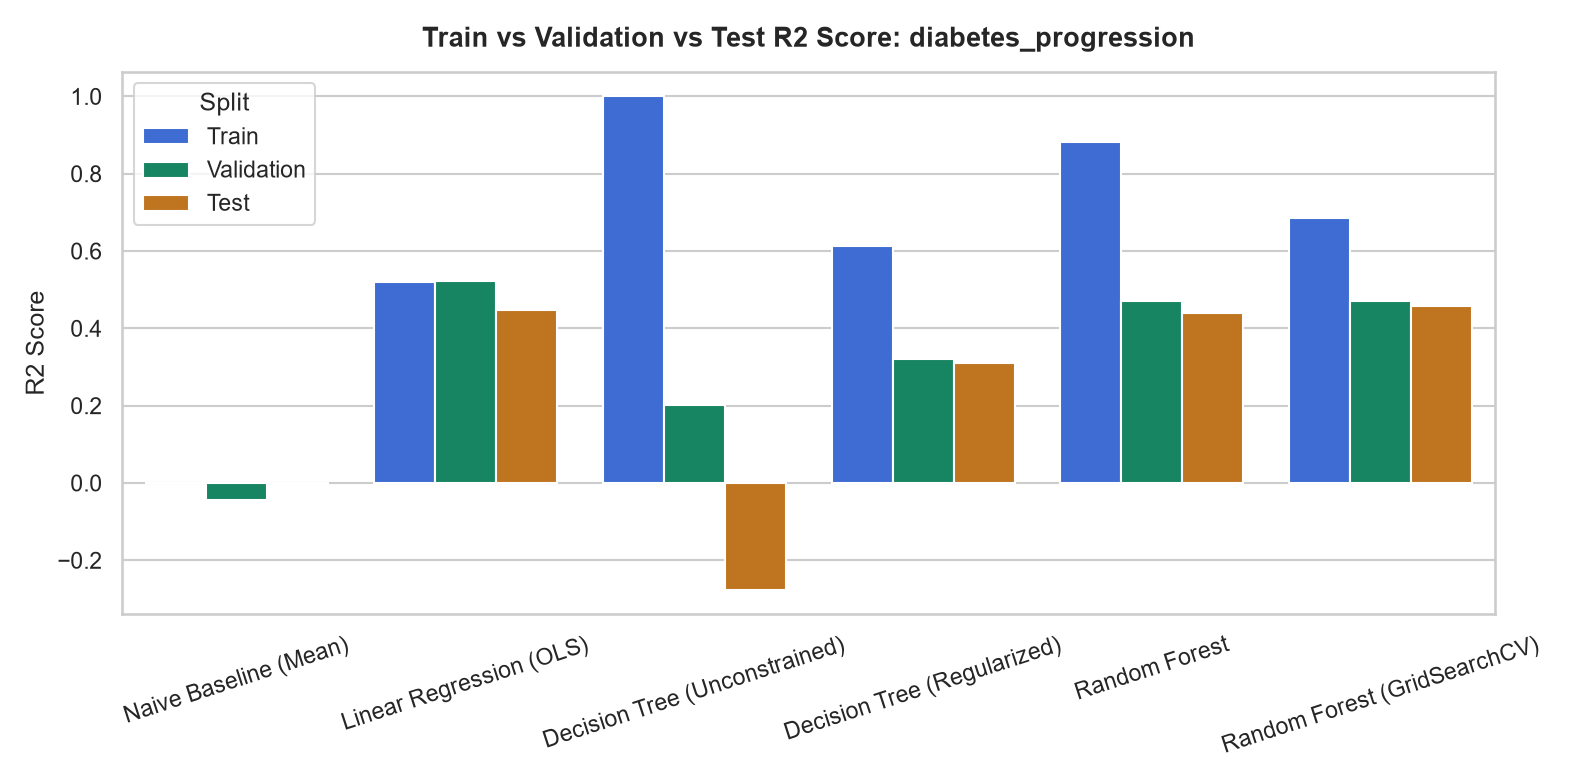

The data file committed next to this chart (first rows):
key, model, train_r2, val_r2, test_r2, val_rmse, test_rmse, val_mae, test_mae, cv_r2_mean, cv_r2_std, overfit_gap, train_time_sec
naive_baseline, Naive Baseline (Mean), 0.0, -0.04426, -0.003073, 75.64, 72.9, 64.13, 63.53, -0.02309, 0.01726, 0.04426, 0.0054
linear_regression, Linear Regression (OLS), 0.5203, 0.5216, 0.4464, 51.19, 54.16, 42.94, 42.92, 0.4629, 0.08874, -0.00137, 0.0167
decision_tree_unconstrained, Decision Tree (Unconstrained), 1.0, 0.2025, -0.2764, 66.1, 82.23, 50.55, 65.55, -0.2859, 0.3288, 0.7975, 0.005
decision_tree_regularized, Decision Tree (Regularized), 0.6137, 0.3196, 0.3113, 61.05, 60.41, 48.8, 48.6, 0.1981, 0.08242, 0.294, 0.0041
random_forest, Random Forest, 0.8816, 0.4704, 0.4384, 53.87, 54.55, 43.96, 44.55, 0.3734, 0.08116, 0.4113, 0.1803
random_forest_tuned, Random Forest (GridSearchCV), 0.6862, 0.47, 0.4571, 53.88, 53.63, 43.28, 43.25, 0.3968, 0.07786, 0.2162, 0.1832
